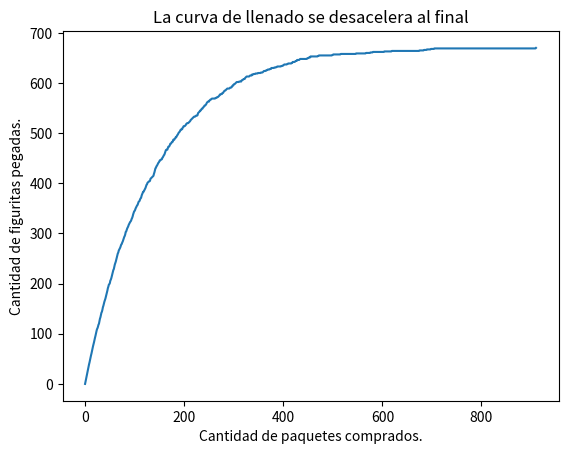

This figure's Python source:
import matplotlib.pyplot as plt
import numpy as np
import random


# 5.10
def crear_album(figus_total):
    return np.zeros(figus_total)

# 5.11
def album_incompleto(A):
    # Si hay al menos un 0, devuelve true
    return 0 in A

# 5.12
def comprar_figu(figus_total):
    # Devuelve una figurita en el rango
    # del total del album
    return random.choice(range(0, figus_total))

# 5.13
def cuantas_figus(figus_total):
    contador = 0
    nuevo_album = crear_album(figus_total)
    while album_incompleto(nuevo_album):
        nuevo_album[comprar_figu(figus_total)] = 1
        contador += 1
    return contador

# 5.17
def comprar_paquete(figus_total, figus_paquete):
    return [comprar_figu(figus_total) for _ in range(figus_paquete)]

# 5.18
def cuantos_paquetes(figus_total, figus_paquete):
    contador = 0
    nuevo_album = crear_album(figus_total)
    while album_incompleto(nuevo_album):
        figus = comprar_paquete(figus_total, figus_paquete)
        contador += 1
        for figu in figus:
            nuevo_album[figu] = 1
    return contador

# 5.15
def experimento_figus(n_repeticiones, figus_total, figus_paquete):
    resultados = [cuantos_paquetes(figus_total, figus_paquete) for _ in range(n_repeticiones)]
    return np.mean(resultados)

# 5.20
def calcular_historia_figus_pegadas(figus_total, figus_paquete):
    album = crear_album(figus_total)
    historia_figus_pegadas = [0]
    while album_incompleto(album):
        paquete = comprar_paquete(figus_total, figus_paquete)
        while paquete:
            album[paquete.pop()] = 1
        figus_pegadas = (album>0).sum()
        historia_figus_pegadas.append(figus_pegadas)        
    return historia_figus_pegadas

figus_total = 670
figus_paquete = 5

print(calcular_historia_figus_pegadas(figus_total, figus_paquete))
plt.plot(calcular_historia_figus_pegadas(figus_total, figus_paquete))
plt.xlabel("Cantidad de paquetes comprados.")
plt.ylabel("Cantidad de figuritas pegadas.")
plt.title("La curva de llenado se desacelera al final")
plt.show()
